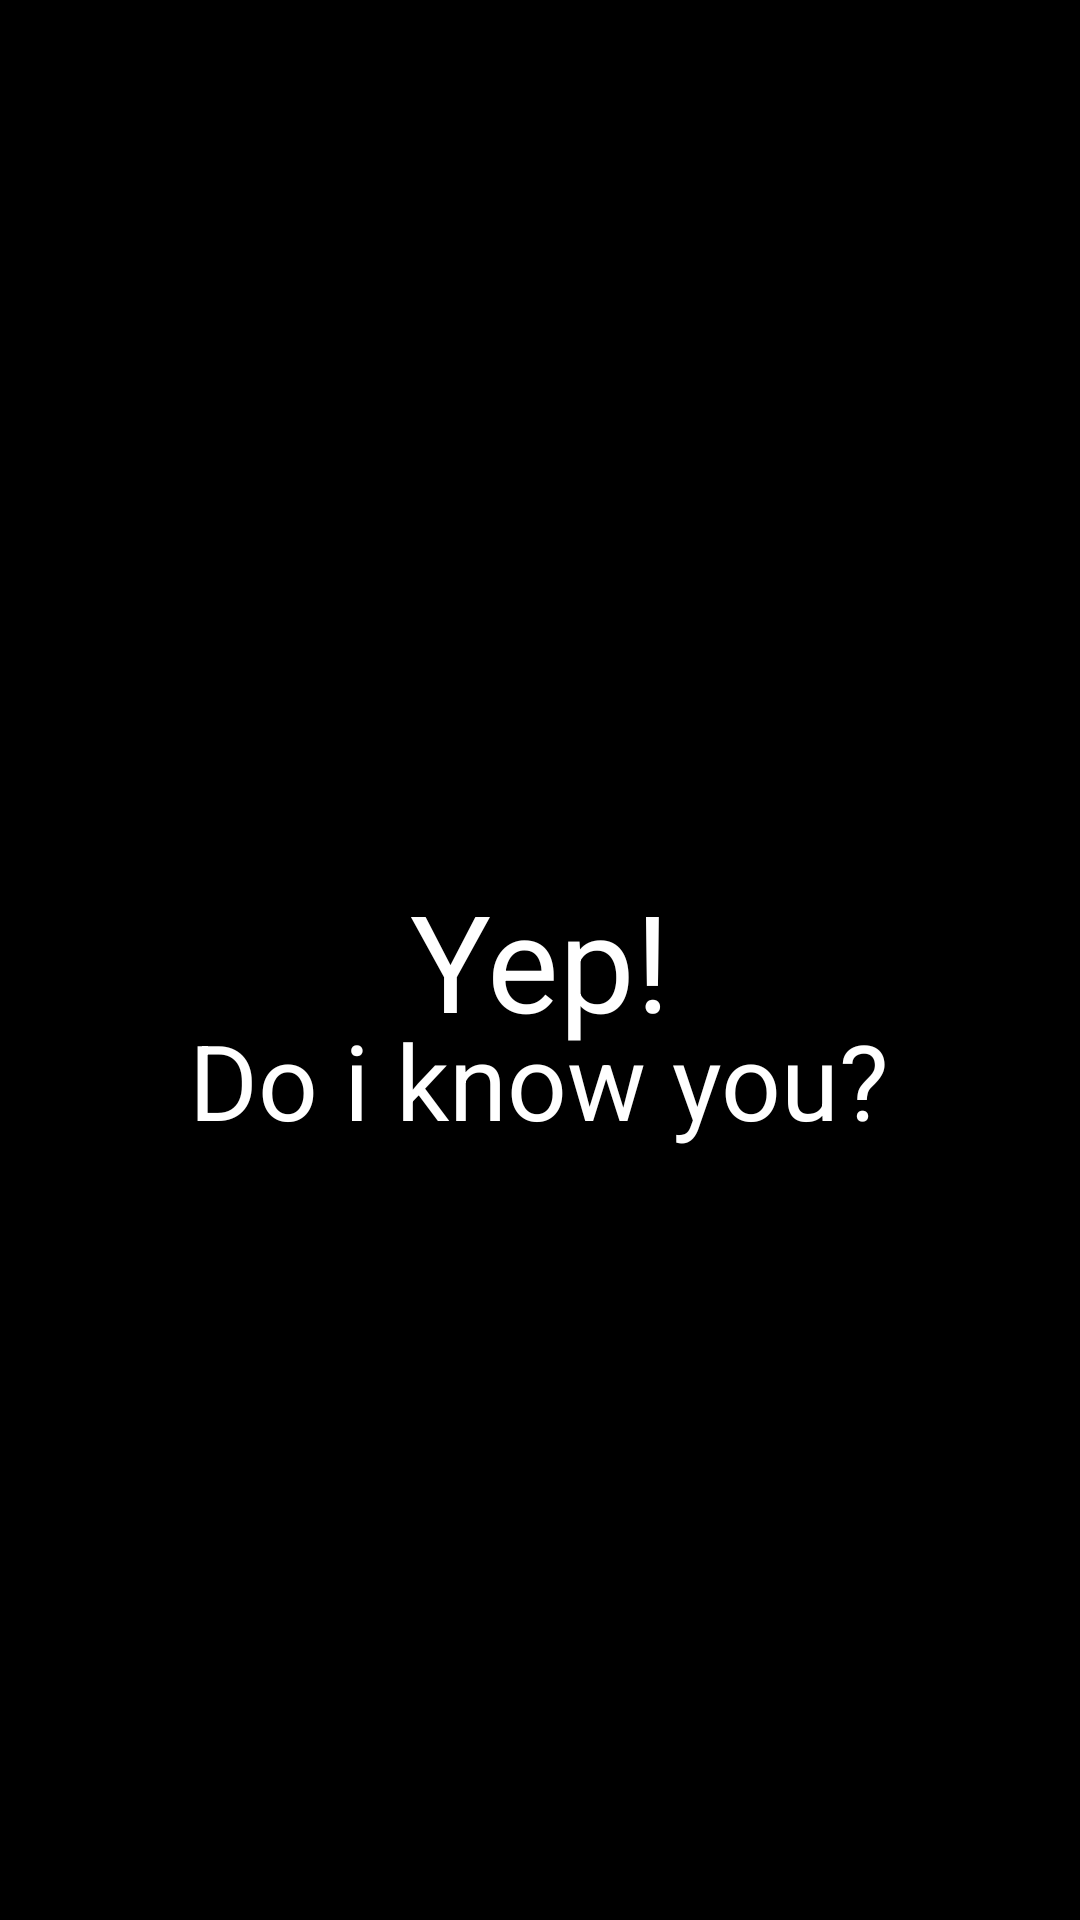

Write the Android layout XML for this screen, with the resource values it uses.
<!-- AndroidManifest.xml: application theme YepTheme -->
<!-- res/layout/splash.xml -->
<?xml version="1.0" encoding="utf-8"?>
<RelativeLayout xmlns:android="http://schemas.android.com/apk/res/android"
    android:layout_width="match_parent" android:layout_height="match_parent"
    style="@style/relative">

    <RelativeLayout
        android:layout_width="match_parent"
        android:layout_height="wrap_content"
        android:layout_centerVertical="true"
        android:layout_alignParentLeft="true"
        android:layout_alignParentStart="true">

        <TextView
            android:layout_width="wrap_content"
            android:layout_height="wrap_content"
            android:textAppearance="?android:attr/textAppearanceLarge"
            android:text="@string/app_name"
            android:id="@+id/title"
            style="@style/textview"
            android:layout_centerVertical="true"
            android:layout_centerHorizontal="true"
            android:textSize="45dp"
            android:padding="10dp" />

        <TextView
            android:layout_width="wrap_content"
            android:layout_height="wrap_content"
            android:textAppearance="?android:attr/textAppearanceLarge"
            android:text="@string/text2"
            android:id="@+id/title2"
            android:layout_below="@+id/title"
            android:layout_centerHorizontal="true"
            style="@style/textview"
            android:textSize="35dp"
            android:textIsSelectable="true"
            android:padding="5dp" />
    </RelativeLayout>

</RelativeLayout>
<!-- resources referenced by this layout -->
<resources>
  <string name="app_name">Yep!</string>
  <string name="text2">Do i know you?</string>
  <style name="relative">
          <item name="android:layout_width">match_parent</item>
          <item name="android:layout_height">match_parent</item>
          <item name="android:paddingBottom">@dimen/activity_vertical_margin</item>
          <item name="android:paddingLeft">@dimen/activity_horizontal_margin</item>
          <item name="android:paddingRight">@dimen/activity_horizontal_margin</item>
          <item name="android:paddingTop">@dimen/activity_vertical_margin</item>
          <item name="android:background">@color/colorPrimary</item>
      </style>
  <style name="textview">
          <item name="android:layout_width">wrap_content</item>
          <item name="android:layout_height">wrap_content</item>
          <item name="android:textAppearance">?android:attr/textAppearanceLarge</item>
          <item name="android:layout_gravity">center_horizontal</item>
          <item name="android:textColor">@color/colorPrimaryDark</item>
      </style>
  <style name="YepTheme" parent="Theme.AppCompat.Light.DarkActionBar">
          
          <item name="colorPrimary">@color/colorPrimary</item>
          <item name="colorPrimaryDark">@color/colorPrimaryDark</item>
          <item name="colorAccent">@color/colorAccent</item>
      </style>
  <color name="colorPrimary">#000000</color>
  <color name="colorPrimaryDark">#FFFFFF</color>
  <color name="colorAccent">#FF4081</color>
</resources>
